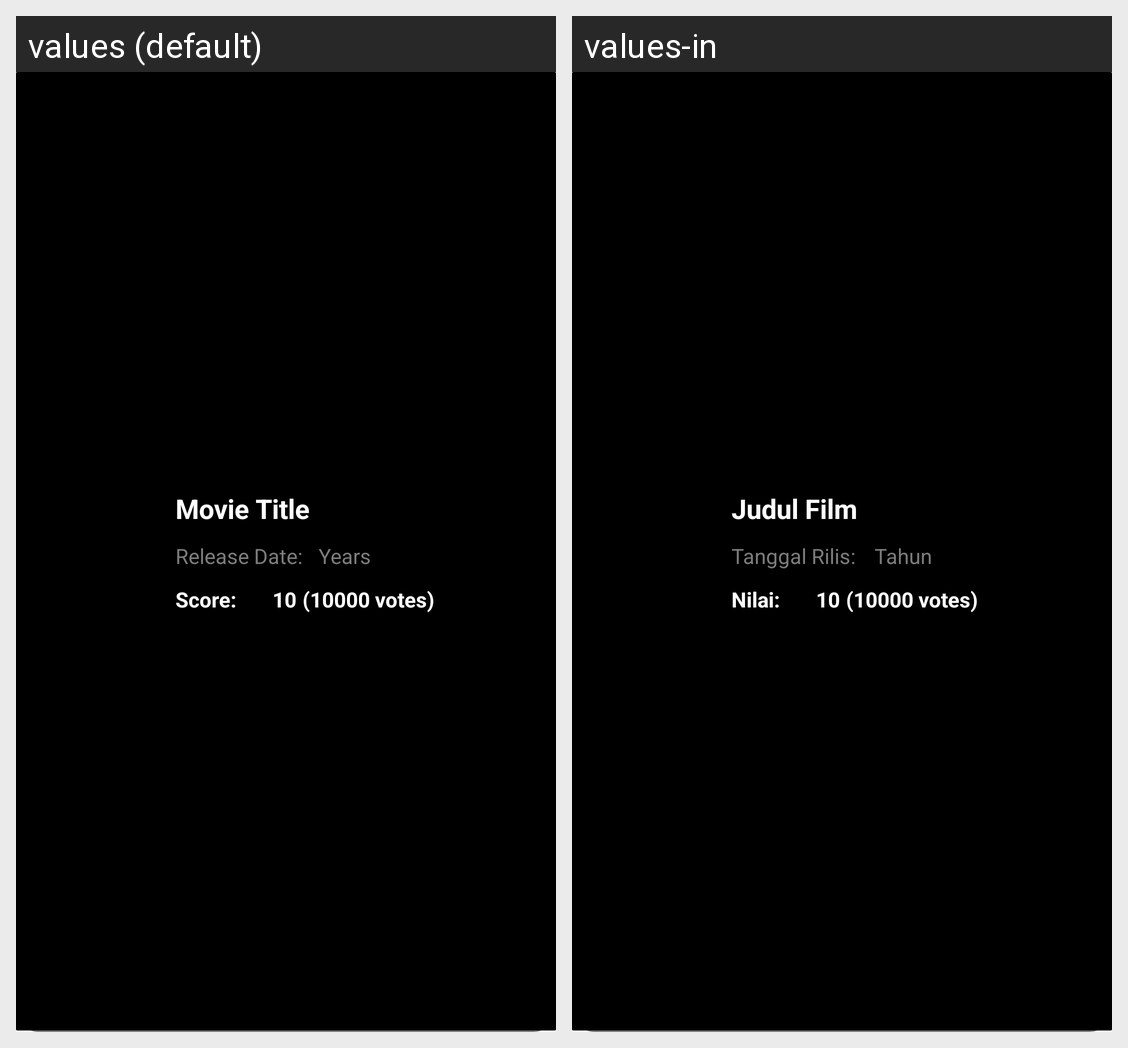

For this localized Android screen grid, give each drawn string resource with its value in every locale shown.
Android screen res/layout/movies_fav_list_item.xml rendered under 2 locales, left to right: values (default), values-in. Device: Nexus 5 (rendered at 1080×1920; each locale shown at half size, 540×960, under a caption strip naming it); theme AppTheme.
Strings drawn on this screen, with the default value and each locale's value (text and hints the layout hard-codes, and strings that could not be matched under every locale, appear in the picture but are not listed):

movie_title_sample
  values: Movie Title
  values-in: Judul Film

release_date
  values: Release Date:
  values-in: Tanggal Rilis:

years_sample
  values: Years
  values-in: Tahun

score
  values: Score:
  values-in: Nilai:

score_sample
  values: 10
  values-in: 10

votes_sample
  values: (10000 votes)
  values-in: (10000 votes)
